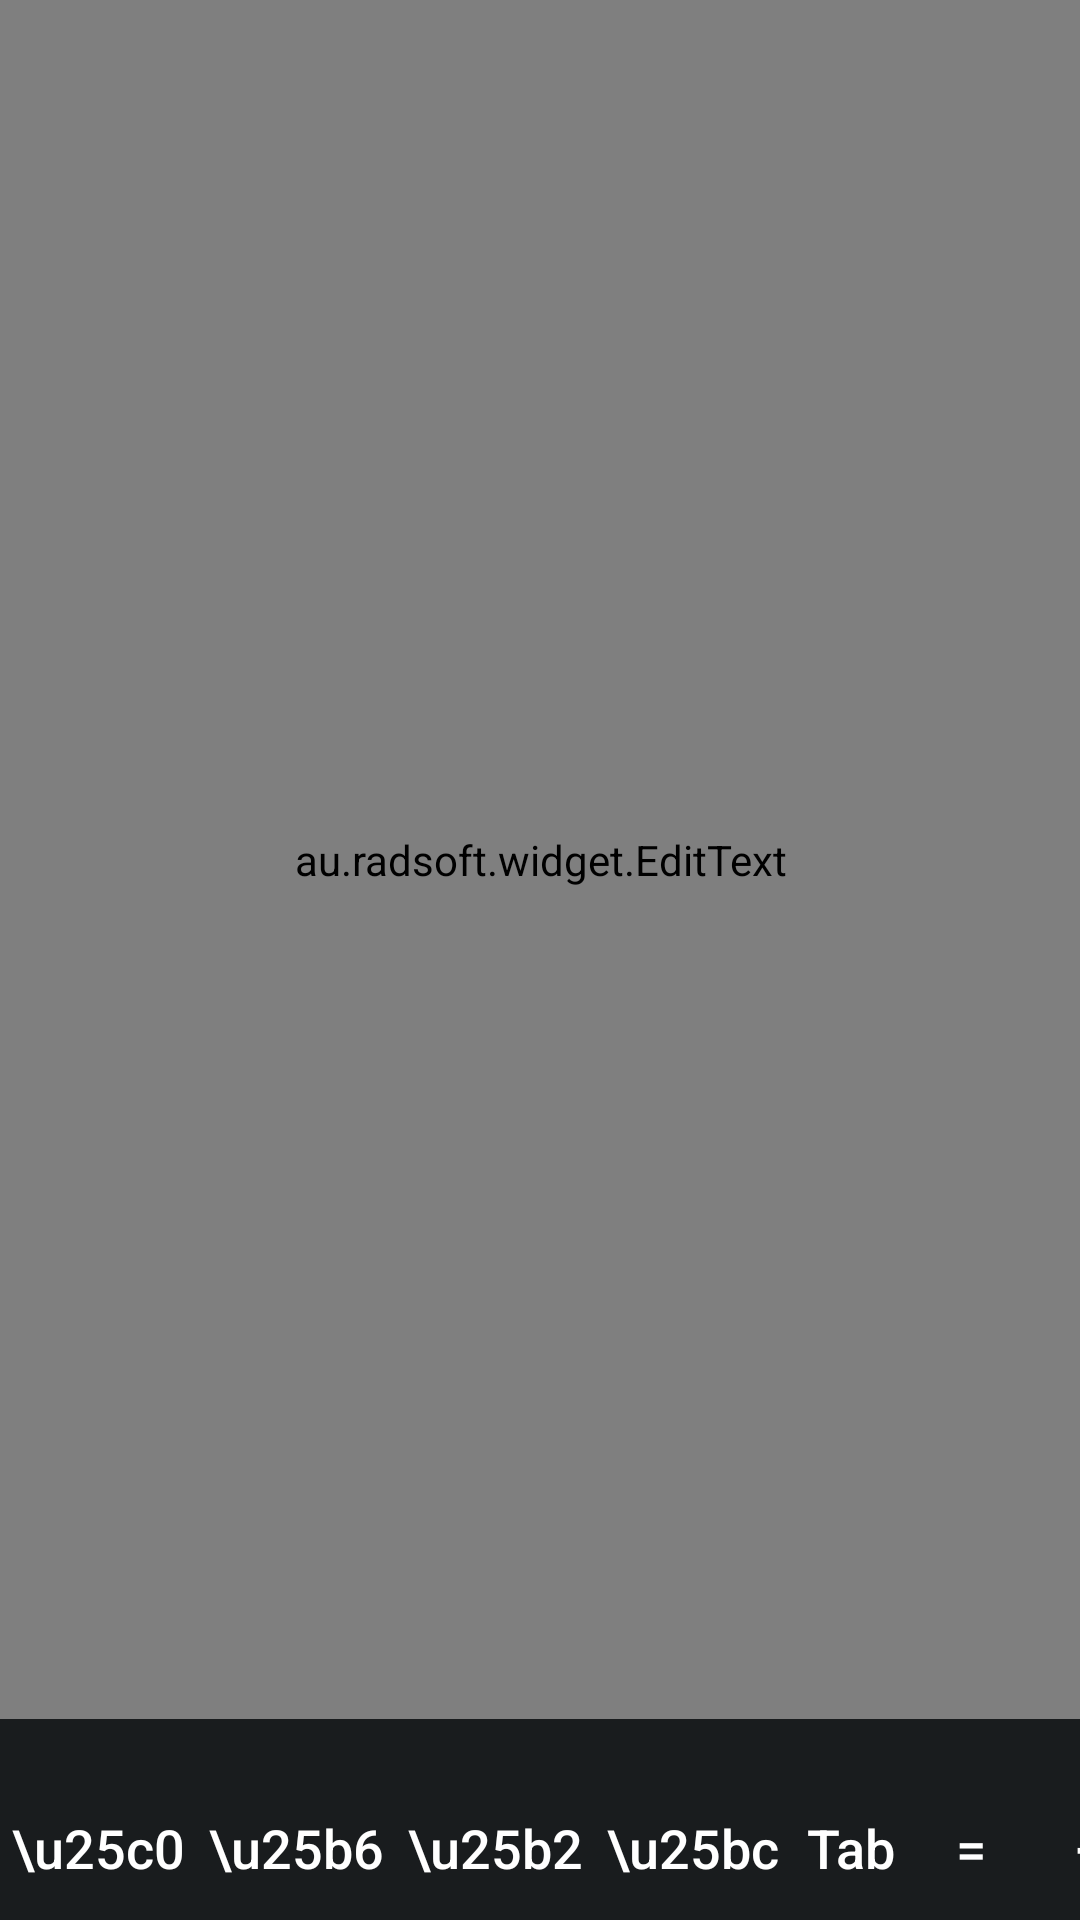

The Android layout XML behind this screen, and the referenced resources:
<!-- AndroidManifest.xml: activity theme android:Theme.DeviceDefault -->
<!-- res/layout/main.xml -->
<?xml version="1.0" encoding="utf-8"?>
<LinearLayout xmlns:android="http://schemas.android.com/apk/res/android"
    android:layout_width="fill_parent"
    android:layout_height="fill_parent"
    android:orientation="vertical" >

    <ScrollView
        android:id="@+id/editscroll"
        android:layout_width="fill_parent"
        android:layout_height="fill_parent"
        android:layout_weight="1"
        android:fillViewport="true" >
    
        <au.radsoft.widget.EditText
            android:id="@+id/edit"
            android:layout_width="fill_parent"
            android:layout_height="wrap_content"
            android:gravity="left|top"
            android:typeface="monospace"
            android:scrollHorizontally="true"
            android:imeOptions="actionNone"
            android:inputType="textNoSuggestions|textVisiblePassword|textMultiLine" />
            
    </ScrollView>

    <LinearLayout
        android:layout_width="fill_parent"
        android:layout_height="wrap_content"
        android:gravity="right"
        android:orientation="horizontal" >
        
        <TextView
            android:id="@+id/brush"
            android:layout_width="wrap_content"
            android:layout_height="wrap_content"
            android:layout_marginRight="5dp"
            android:lines="1"
            android:typeface="monospace" />
            
        <TextView
            android:id="@+id/encoding"
            android:layout_width="wrap_content"
            android:layout_height="wrap_content"
            android:layout_marginRight="5dp"
            android:lines="1"
            android:typeface="monospace" />
            
        <TextView
            android:id="@+id/line_ending"
            android:layout_width="wrap_content"
            android:layout_height="wrap_content"
            android:layout_marginRight="5dp"
            android:lines="1"
            android:typeface="monospace" />
            
        <TextView
            android:id="@+id/cursor"
            android:layout_width="wrap_content"
            android:layout_height="wrap_content"
            android:lines="1"
            android:typeface="monospace" />
            
    </LinearLayout>
    
    <HorizontalScrollView
        android:layout_width="fill_parent"
        android:layout_height="wrap_content"
        android:scrollbars="none" >
        
        <LinearLayout
            android:id="@+id/keys"
            android:layout_width="wrap_content"
            android:layout_height="wrap_content"
            android:orientation="horizontal" >
            
            <Button
                android:layout_width="wrap_content"
                android:layout_height="wrap_content"
                android:text="\u25c0"
                android:tag="21"
                android:onClick="onKey"
                style="@style/keyButtonStyle" />
            
            <Button
                android:layout_width="wrap_content"
                android:layout_height="wrap_content"
                android:text="\u25b6"
                android:tag="22"
                android:onClick="onKey"
                style="@style/keyButtonStyle" />
            
            <Button
                android:layout_width="wrap_content"
                android:layout_height="wrap_content"
                android:text="\u25b2"
                android:tag="19"
                android:onClick="onKey"
                style="@style/keyButtonStyle" />
            
            <Button
                android:layout_width="wrap_content"
                android:layout_height="wrap_content"
                android:text="\u25bc"
                android:tag="20"
                android:onClick="onKey"
                style="@style/keyButtonStyle" />
            
            <Button
                android:layout_width="wrap_content"
                android:layout_height="wrap_content"
                android:text="Tab"
                android:tag="61"
                android:onClick="onKey"
                style="@style/keyButtonStyle" />
                
            <Button
                android:layout_width="wrap_content"
                android:layout_height="wrap_content"
                android:text="="
                android:onClick="onChar"
                style="@style/keyButtonStyle" />
                
            <Button
                android:layout_width="wrap_content"
                android:layout_height="wrap_content"
                android:text="+"
                android:onClick="onChar"
                style="@style/keyButtonStyle" />
                
            <Button
                android:layout_width="wrap_content"
                android:layout_height="wrap_content"
                android:text="-"
                android:onClick="onChar"
                style="@style/keyButtonStyle" />
                
            <Button
                android:layout_width="wrap_content"
                android:layout_height="wrap_content"
                android:text="*"
                android:onClick="onChar"
                style="@style/keyButtonStyle" />
                
            <Button
                android:layout_width="wrap_content"
                android:layout_height="wrap_content"
                android:text="/"
                android:onClick="onChar"
                style="@style/keyButtonStyle" />
                
            <Button
                android:layout_width="wrap_content"
                android:layout_height="wrap_content"
                android:text="!"
                android:onClick="onChar"
                style="@style/keyButtonStyle" />
            
            <Button
                android:layout_width="wrap_content"
                android:layout_height="wrap_content"
                android:text="&amp;"
                android:onClick="onChar"
                style="@style/keyButtonStyle" />
                
            <Button
                android:layout_width="wrap_content"
                android:layout_height="wrap_content"
                android:text="|"
                android:onClick="onChar"
                style="@style/keyButtonStyle" />
                
            <Button
                android:layout_width="wrap_content"
                android:layout_height="wrap_content"
                android:text="&quot;"
                android:onClick="onChar"
                style="@style/keyButtonStyle" />
            
            <Button
                android:layout_width="wrap_content"
                android:layout_height="wrap_content"
                android:text="'"
                android:onClick="onChar"
                style="@style/keyButtonStyle" />
            
            <Button
                android:layout_width="wrap_content"
                android:layout_height="wrap_content"
                android:text=":"
                android:onClick="onChar"
                style="@style/keyButtonStyle" />
                
            <Button
                android:layout_width="wrap_content"
                android:layout_height="wrap_content"
                android:text=";"
                android:onClick="onChar"
                style="@style/keyButtonStyle" />
            
            <Button
                android:layout_width="wrap_content"
                android:layout_height="wrap_content"
                android:text="_"
                android:onClick="onChar"
                style="@style/keyButtonStyle" />
            
            <Button
                android:layout_width="wrap_content"
                android:layout_height="wrap_content"
                android:text="\@"
                android:onClick="onChar"
                style="@style/keyButtonStyle" />
            
            <Button
                android:layout_width="wrap_content"
                android:layout_height="wrap_content"
                android:text="#"
                android:onClick="onChar"
                style="@style/keyButtonStyle" />
            
            <Button
                android:layout_width="wrap_content"
                android:layout_height="wrap_content"
                android:text="\\"
                android:onClick="onChar"
                style="@style/keyButtonStyle" />
            
            <Button
                android:layout_width="wrap_content"
                android:layout_height="wrap_content"
                android:text="&lt;"
                android:onClick="onChar"
                style="@style/keyButtonStyle" />
            
            <Button
                android:layout_width="wrap_content"
                android:layout_height="wrap_content"
                android:text="&gt;"
                android:onClick="onChar"
                style="@style/keyButtonStyle" />
            
            <Button
                android:layout_width="wrap_content"
                android:layout_height="wrap_content"
                android:text="("
                android:onClick="onChar"
                style="@style/keyButtonStyle" />
                
            <Button
                android:layout_width="wrap_content"
                android:layout_height="wrap_content"
                android:text=")"
                android:onClick="onChar"
                style="@style/keyButtonStyle" />
            
            <Button
                android:layout_width="wrap_content"
                android:layout_height="wrap_content"
                android:text="["
                android:onClick="onChar"
                style="@style/keyButtonStyle" />
                
            <Button
                android:layout_width="wrap_content"
                android:layout_height="wrap_content"
                android:text="]"
                android:onClick="onChar"
                style="@style/keyButtonStyle" />
            
            <Button
                android:layout_width="wrap_content"
                android:layout_height="wrap_content"
                android:text="{"
                android:onClick="onChar"
                style="@style/keyButtonStyle" />
            
            <Button
                android:layout_width="wrap_content"
                android:layout_height="wrap_content"
                android:text="}"
                android:onClick="onChar"
                style="@style/keyButtonStyle" />
            
        </LinearLayout>
        
    </HorizontalScrollView>
    
</LinearLayout>
<!-- resources referenced by this layout -->
<resources>
  <style name="keyButtonStyle" parent="@android:style/Widget.Holo.Button.Borderless">
          <item name="android:textColor">@android:color/white</item>
          <item name="android:minWidth">40sp</item>
  	</style>
</resources>
